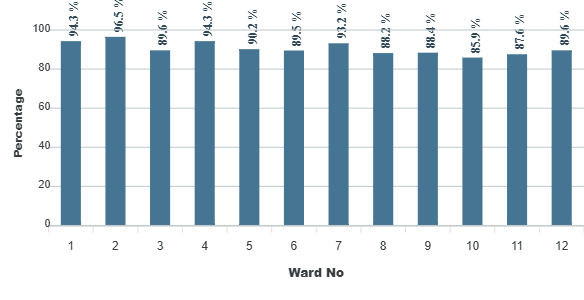

The data file committed next to this chart (first rows):
category, series-0
2, 96.5
3, 89.6
4, 94.3
5, 90.2
6, 89.5
7, 93.2
